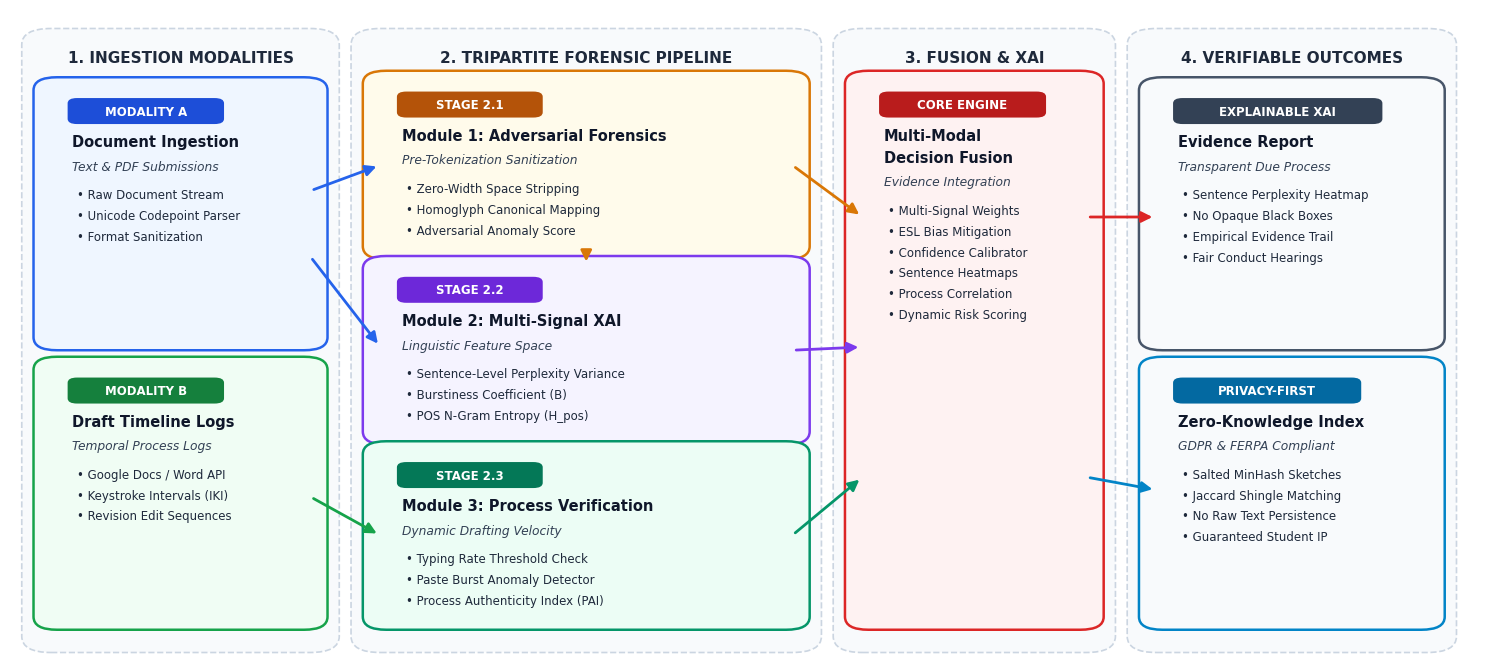

Generate this figure with matplotlib:
import os
import matplotlib.pyplot as plt
from matplotlib.patches import FancyBboxPatch

os.makedirs("paper/figures", exist_ok=True)

plt.rcParams.update({
    'font.family': 'sans-serif',
    'font.sans-serif': ['DejaVu Sans', 'Arial', 'Helvetica'],
    'figure.dpi': 300
})

def draw_card(ax, x, y, w, h, bg_color, border_color, badge, badge_bg, title, subtitle, items):
    # Card Background
    card = FancyBboxPatch((x, y), w, h, boxstyle="round,pad=0.015,rounding_size=0.02",
                          facecolor=bg_color, edgecolor=border_color, linewidth=1.8, zorder=2)
    ax.add_patch(card)

    # 1. Badge (at the very top)
    badge_y = y + h - 0.035
    b_len = len(badge) * 0.009 + 0.035
    badge_box = FancyBboxPatch((x + 0.018, badge_y - 0.018), b_len, 0.032,
                               boxstyle="round,pad=0.004,rounding_size=0.008",
                               facecolor=badge_bg, edgecolor='none', zorder=3)
    ax.add_patch(badge_box)
    ax.text(x + 0.018 + b_len/2, badge_y - 0.002, badge, ha='center', va='center',
            fontsize=8.5, weight='bold', color='#ffffff', zorder=4)

    # 2. Title (below badge)
    title_y = badge_y - 0.038
    # Handle multi-line title if any
    title_lines = title.split('\n')
    for line in title_lines:
        ax.text(x + 0.018, title_y, line, ha='left', va='top',
                fontsize=10.5, weight='bold', color='#0f172a', zorder=3)
        title_y -= 0.034

    # 3. Subtitle (below title)
    if subtitle:
        title_y -= 0.005
        ax.text(x + 0.018, title_y, subtitle, ha='left', va='top',
                fontsize=8.8, style='italic', color='#334155', zorder=3)
        title_y -= 0.036

    # 4. Bullet Items (spaced evenly)
    title_y -= 0.008
    for item in items:
        ax.text(x + 0.022, title_y, f"• {item}", ha='left', va='top',
                fontsize=8.5, color='#1e293b', zorder=3)
        title_y -= 0.032

def draw_arrow(ax, p1, p2, color="#475569", lw=2.0, style="-|>"):
    ax.annotate('', xy=p2, xytext=p1,
                arrowprops=dict(arrowstyle=style, color=color, lw=lw,
                                mutation_scale=16, shrinkA=3, shrinkB=3), zorder=5)

def generate_perfect_architecture():
    # Large 15x7 canvas to ensure generous padding and ZERO overlapping text
    fig, ax = plt.subplots(figsize=(15, 6.8))
    ax.set_xlim(0, 1.25)
    ax.set_ylim(0, 1.0)
    ax.axis('off')

    # Group container backgrounds (4 columns)
    col_w = [0.25, 0.38, 0.22, 0.26]
    col_x = [0.02, 0.30, 0.71, 0.96]

    g1 = FancyBboxPatch((col_x[0], 0.02), col_w[0], 0.94, boxstyle="round,pad=0.01,rounding_size=0.025",
                        facecolor="#f8fafc", edgecolor="#cbd5e1", linewidth=1.2, linestyle="--", zorder=1)
    g2 = FancyBboxPatch((col_x[1], 0.02), col_w[1], 0.94, boxstyle="round,pad=0.01,rounding_size=0.025",
                        facecolor="#f8fafc", edgecolor="#cbd5e1", linewidth=1.2, linestyle="--", zorder=1)
    g3 = FancyBboxPatch((col_x[2], 0.02), col_w[2], 0.94, boxstyle="round,pad=0.01,rounding_size=0.025",
                        facecolor="#f8fafc", edgecolor="#cbd5e1", linewidth=1.2, linestyle="--", zorder=1)
    g4 = FancyBboxPatch((col_x[3], 0.02), col_w[3], 0.94, boxstyle="round,pad=0.01,rounding_size=0.025",
                        facecolor="#f8fafc", edgecolor="#cbd5e1", linewidth=1.2, linestyle="--", zorder=1)

    for g in [g1, g2, g3, g4]:
        ax.add_patch(g)

    # Column Titles
    ax.text(col_x[0] + col_w[0]/2, 0.925, "1. INGESTION MODALITIES", ha='center', va='center', fontsize=11, weight='bold', color="#1e293b")
    ax.text(col_x[1] + col_w[1]/2, 0.925, "2. TRIPARTITE FORENSIC PIPELINE", ha='center', va='center', fontsize=11, weight='bold', color="#1e293b")
    ax.text(col_x[2] + col_w[2]/2, 0.925, "3. FUSION & XAI", ha='center', va='center', fontsize=11, weight='bold', color="#1e293b")
    ax.text(col_x[3] + col_w[3]/2, 0.925, "4. VERIFIABLE OUTCOMES", ha='center', va='center', fontsize=11, weight='bold', color="#1e293b")

    # Column 1 Cards (Height: 0.38 each)
    draw_card(ax, 0.035, 0.49, 0.22, 0.39,
              bg_color="#eff6ff", border_color="#2563eb",
              badge="MODALITY A", badge_bg="#1d4ed8",
              title="Document Ingestion", subtitle="Text & PDF Submissions",
              items=["Raw Document Stream", "Unicode Codepoint Parser", "Format Sanitization"])

    draw_card(ax, 0.035, 0.06, 0.22, 0.39,
              bg_color="#f0fdf4", border_color="#16a34a",
              badge="MODALITY B", badge_bg="#15803d",
              title="Draft Timeline Logs", subtitle="Temporal Process Logs",
              items=["Google Docs / Word API", "Keystroke Intervals (IKI)", "Revision Edit Sequences"])

    # Column 2 Cards (Height: 0.26 each)
    draw_card(ax, 0.315, 0.63, 0.35, 0.26,
              bg_color="#fffbeb", border_color="#d97706",
              badge="STAGE 2.1", badge_bg="#b45309",
              title="Module 1: Adversarial Forensics", subtitle="Pre-Tokenization Sanitization",
              items=["Zero-Width Space Stripping", "Homoglyph Canonical Mapping", "Adversarial Anomaly Score"])

    draw_card(ax, 0.315, 0.345, 0.35, 0.26,
              bg_color="#f5f3ff", border_color="#7c3aed",
              badge="STAGE 2.2", badge_bg="#6d28d9",
              title="Module 2: Multi-Signal XAI", subtitle="Linguistic Feature Space",
              items=["Sentence-Level Perplexity Variance", "Burstiness Coefficient (B)", "POS N-Gram Entropy (H_pos)"])

    draw_card(ax, 0.315, 0.06, 0.35, 0.26,
              bg_color="#ecfdf5", border_color="#059669",
              badge="STAGE 2.3", badge_bg="#047857",
              title="Module 3: Process Verification", subtitle="Dynamic Drafting Velocity",
              items=["Typing Rate Threshold Check", "Paste Burst Anomaly Detector", "Process Authenticity Index (PAI)"])

    # Column 3 Card (Height: 0.83)
    draw_card(ax, 0.725, 0.06, 0.19, 0.83,
              bg_color="#fef2f2", border_color="#dc2626",
              badge="CORE ENGINE", badge_bg="#b91c1c",
              title="Multi-Modal\nDecision Fusion", subtitle="Evidence Integration",
              items=["Multi-Signal Weights", "ESL Bias Mitigation", "Confidence Calibrator", "Sentence Heatmaps", "Process Correlation", "Dynamic Risk Scoring"])

    # Column 4 Cards (Height: 0.39 each)
    draw_card(ax, 0.975, 0.49, 0.23, 0.39,
              bg_color="#f8fafc", border_color="#475569",
              badge="EXPLAINABLE XAI", badge_bg="#334155",
              title="Evidence Report", subtitle="Transparent Due Process",
              items=["Sentence Perplexity Heatmap", "No Opaque Black Boxes", "Empirical Evidence Trail", "Fair Conduct Hearings"])

    draw_card(ax, 0.975, 0.06, 0.23, 0.39,
              bg_color="#f8fafc", border_color="#0284c7",
              badge="PRIVACY-FIRST", badge_bg="#0369a1",
              title="Zero-Knowledge Index", subtitle="GDPR & FERPA Compliant",
              items=["Salted MinHash Sketches", "Jaccard Shingle Matching", "No Raw Text Persistence", "Guaranteed Student IP"])

    # Flow Arrows
    # Modality A to Modules 1 & 2
    draw_arrow(ax, (0.255, 0.72), (0.315, 0.76), color="#2563eb")
    draw_arrow(ax, (0.255, 0.62), (0.315, 0.48), color="#2563eb")

    # Module 1 to Module 2
    draw_arrow(ax, (0.49, 0.63), (0.49, 0.605), color="#d97706")

    # Modality B to Module 3
    draw_arrow(ax, (0.255, 0.25), (0.315, 0.19), color="#16a34a")

    # Modules to Decision Fusion
    draw_arrow(ax, (0.665, 0.76), (0.725, 0.68), color="#d97706")
    draw_arrow(ax, (0.665, 0.475), (0.725, 0.48), color="#7c3aed")
    draw_arrow(ax, (0.665, 0.19), (0.725, 0.28), color="#059669")

    # Decision Fusion to Outcomes
    draw_arrow(ax, (0.915, 0.68), (0.975, 0.68), color="#dc2626")
    draw_arrow(ax, (0.915, 0.28), (0.975, 0.26), color="#0284c7")

    plt.tight_layout()
    plt.savefig("paper/figures/fig1_architecture.png", dpi=300, bbox_inches='tight')
    plt.close()
    print("Saved clean, non-overlapping fig1_architecture.png")

if __name__ == "__main__":
    generate_perfect_architecture()
